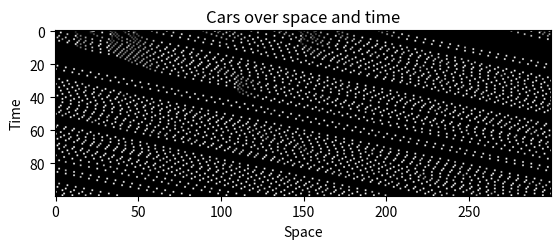

The matplotlib source for this figure:
import numpy as np
import matplotlib.pyplot as plt


class Simulation:
    def __init__(
        self,
        v_max: int = 5,
        road_length: int = 300,
        t_max: int = 150,
        include_randomization: bool = False,
    ) -> None:
        self.v_max = v_max
        self.road_length = road_length
        self.t_max = t_max
        self.include_randomization = include_randomization

    def run_simulation(self, init_dens: float = 0.1):
        road = np.zeros(self.road_length)
        num_cars = int(np.round(init_dens * self.road_length))
        road[np.random.choice(self.road_length, size=(num_cars, ), replace=False)] = 1

        velocities = np.random.choice(self.v_max + 1, size=(self.road_length, ), replace=True)
        velocities[road == 0] = -1

        sol = np.zeros((self.road_length, self.t_max))
        sol[:, 0] = velocities
        
        operations = [self.accelerate, self.decelerate]
        
        if self.include_randomization:
            operations.append(self.randomize)
            
        operations.append(self.move)

        for t in range(1, self.t_max):
            sol[:, t] = self.apply(operations, sol[:, t - 1])
            
        return sol
        
    def apply(self, operations, inp):
        z = inp
        for op in operations:
            z = op(z)
        return z
            
    def accelerate(self, vel):
        vel = vel + 1
        vel[vel == 0] = -1
        vel[vel > self.v_max] = self.v_max
        return vel

    def decelerate(self, vel):
        next_idx = -np.ones_like(vel)
        last_idx = -1
        first_idx = -1
        for i in range(self.road_length - 1, -1, -1):
            if vel[i] >= 0:
                if first_idx == -1:
                    first_idx = i
                next_idx[i] = last_idx
                last_idx = i
        next_idx[first_idx] = self.road_length + last_idx       
        
        for i in range(self.road_length):
            if vel[i] >= 0:
                vel[i] = min(next_idx[i] - i - 1, vel[i])
        return vel
        
    def randomize(self, vel, p=0.2):
        vel[np.random.random(size=(self.road_length)) < p] -= 1
        return vel

    def move(self, vel):
        next_vel = -np.ones_like(vel)
        for i in range(self.road_length):
            if vel[i] >= 0:
                next_vel[int((i + vel[i]) % self.road_length)] = vel[i]
        return next_vel
        
    def plot_density_heatmap(self, sol, fig_ax=None, cmap="gray"):
        if fig_ax is None:
            fig_ax = plt.subplots()
        _, ax = fig_ax
        title = f"Cars over space and time"
        ax.set_title(title)
        ax.imshow(sol.T, cmap=cmap, vmin=-1, vmax=self.v_max)
        ax.set_xlabel("Space")
        ax.set_ylabel("Time")
                
    def plot_density_animation(self, sol, fig_ax=None, log_t=False):
        if fig_ax is None:
            fig_ax = plt.subplots()
        fig, ax = fig_ax

        (ln,) = ax.plot(np.arange(self.road_length) , sol[:, 0], label="rho")

        ax.legend()

        def init():
            ax.set_xlim(0, self.road_length)
            ax.set_ylim(-2, self.vel_max + 1)
            ax.set_title("Velocity vs x")
            ax.set_xlabel("x")
            ax.set_ylabel("velocity")
            return (ln, )

        def update(frame_t):
            ln.set_ydata(sol[:, frame_t])
            if log_t:
                print(f"t={np.sum(self.h[:frame_t + 1]):.1f} s {' ' * 40}", end="\r")
            return (ln, ln2)

        anim = FuncAnimation(
            fig,
            update,
            frames=range(self.t_max),
            init_func=init,
            blit=True,
        )

        return anim



def main():
    s = Simulation(v_max=5, road_length=300, t_max=100, include_randomization=True)
    sol = s.run_simulation(init_dens=0.1)
    
    s.plot_density_heatmap(sol)
    
    plt.show()


if __name__ == "__main__":
    main()
